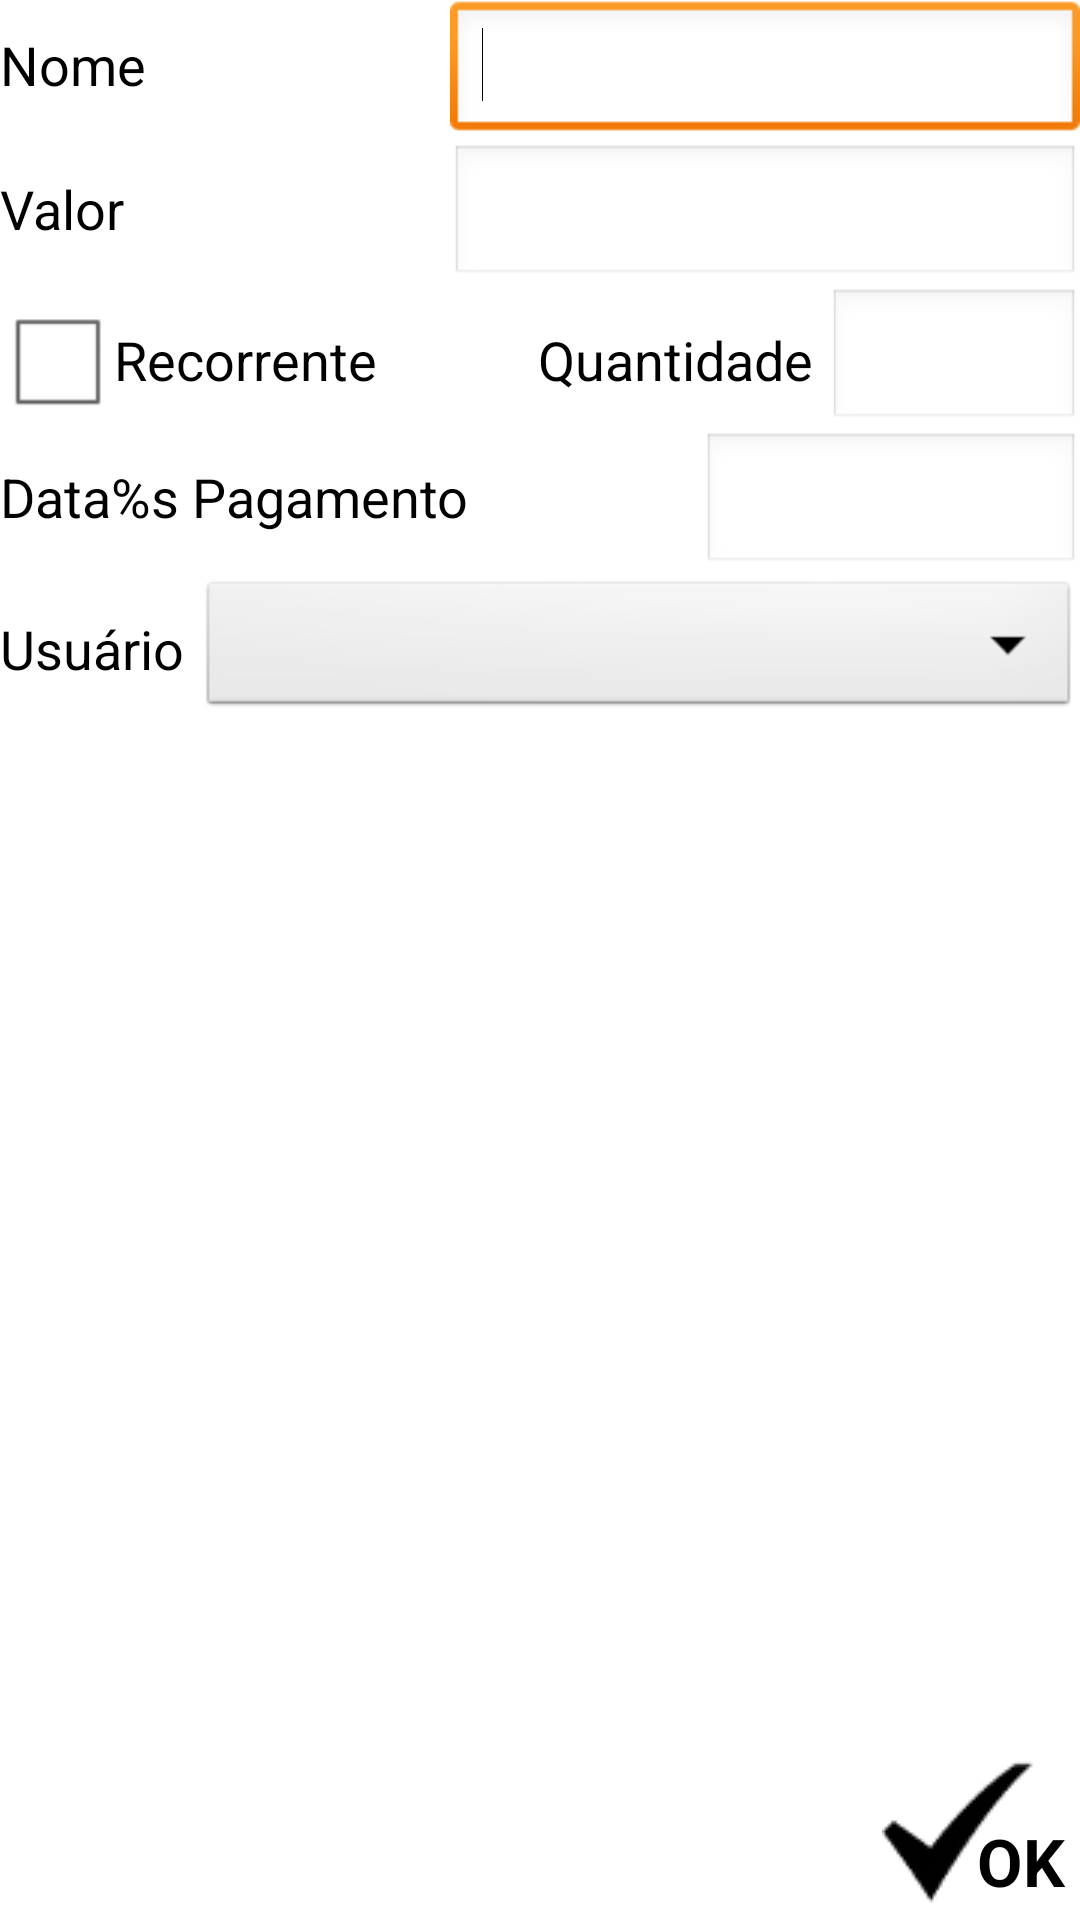

Layout XML and referenced resources for this Android screen:
<!-- AndroidManifest.xml: application theme AppTheme -->
<!-- res/layout/despesa_nova.xml -->
<?xml version="1.0" encoding="utf-8"?>
<LinearLayout xmlns:android="http://schemas.android.com/apk/res/android"
    xmlns:tools="http://schemas.android.com/tools"
    android:layout_width="match_parent"
    android:layout_height="match_parent"
    android:orientation="vertical"
    tools:context=".NovaDespesa" >

    <LinearLayout
        android:layout_width="match_parent"
        android:layout_height="wrap_content" >

        <TextView
            android:layout_width="0dp"
            android:layout_height="wrap_content"
            android:layout_weight="1"
            android:text="@string/lbl_nome"
            android:textAppearance="?android:attr/textAppearanceMedium" />

        <EditText
            android:id="@+id/edtNome"
            android:layout_width="wrap_content"
            android:layout_height="wrap_content"
            android:ems="10"
            android:inputType="textCapWords|textPersonName" >

            <requestFocus />
        </EditText>
    </LinearLayout>

    <LinearLayout
        android:layout_width="match_parent"
        android:layout_height="wrap_content" >

        <TextView
            android:layout_width="0dp"
            android:layout_height="wrap_content"
            android:layout_weight="1"
            android:text="@string/lbl_valor"
            android:textAppearance="?android:attr/textAppearanceMedium" />

        <EditText
            android:id="@+id/edtValor"
            android:layout_width="wrap_content"
            android:layout_height="wrap_content"
            android:ems="10"
            android:inputType="numberDecimal" />
    </LinearLayout>

    <LinearLayout
        android:layout_width="match_parent"
        android:layout_height="wrap_content" >

        <CheckBox
            android:id="@+id/chkRecorrente"
            android:layout_width="wrap_content"
            android:layout_height="wrap_content"
            android:onClick="clickRecorrente"
            android:text="@string/lbl_recorr"
            android:textAppearance="?android:attr/textAppearanceMedium" />

        <LinearLayout
            android:id="@+id/layoutRecorrente"
            android:layout_width="0dp"
            android:layout_height="match_parent"
            android:layout_weight="1"
            android:gravity="right|center_vertical" >

            <TextView
                android:layout_width="wrap_content"
                android:layout_height="wrap_content"
                android:layout_marginRight="5dp"
                android:text="@string/lbl_quantidade"
                android:textAppearance="?android:attr/textAppearanceMedium" />

            <EditText
                android:id="@+id/edtQntd"
                android:layout_width="wrap_content"
                android:layout_height="wrap_content"
                android:ems="4"
                android:inputType="number" />
        </LinearLayout>
    </LinearLayout>

    <LinearLayout
        android:layout_width="match_parent"
        android:layout_height="wrap_content" >

        <TextView
            android:id="@+id/txtData"
            android:layout_width="0dp"
            android:layout_height="wrap_content"
            android:layout_weight="1"
            android:text="@string/lbl_data_pagamento"
            android:textAppearance="?android:attr/textAppearanceMedium" />

        <EditText
            android:id="@+id/edtData"
            android:layout_width="wrap_content"
            android:layout_height="wrap_content"
            android:ems="6"
            android:focusable="false"
            android:focusableInTouchMode="false"
            android:inputType="date"
            android:onClick="alterarData" />

    </LinearLayout>

    <LinearLayout
        android:layout_width="match_parent"
        android:layout_height="wrap_content"
        android:gravity="center_vertical" >

        <TextView
            android:layout_width="wrap_content"
            android:layout_height="wrap_content"
            android:layout_marginRight="5dp"
            android:text="@string/lbl_user"
            android:textAppearance="?android:attr/textAppearanceMedium" />

        <Spinner
            android:id="@+id/spnUser"
            android:layout_width="0dp"
            android:layout_height="wrap_content"
            android:layout_weight="1" />
    </LinearLayout>

    <View
        android:id="@+id/view1"
        android:layout_width="match_parent"
        android:layout_height="0dp"
        android:layout_weight="1" />

    <LinearLayout
        android:layout_width="match_parent"
        android:layout_height="wrap_content"
        android:gravity="bottom|right"
        android:paddingBottom="5dp"
        android:paddingRight="5dp" >

        <include
            android:layout_width="wrap_content"
            android:layout_height="wrap_content"
            layout="@layout/menu_ok" />

    </LinearLayout>

</LinearLayout>
<!-- res/layout/menu_ok.xml (included above) -->
<?xml version="1.0" encoding="utf-8"?>
<FrameLayout xmlns:android="http://schemas.android.com/apk/res/android"
    android:id="@+id/FrameLayout1"
    android:layout_width="wrap_content"
    android:layout_height="wrap_content"
    android:layout_gravity="right"
    android:clickable="true"
    android:onClick="salvar" >

    <ImageView
        android:id="@+id/imageView1"
        android:layout_width="wrap_content"
        android:layout_height="wrap_content"
        android:contentDescription="@string/lbl_ok"
        android:paddingRight="10dp"
        android:src="@drawable/ok_check" />

    <TextView
        android:id="@+id/textView1"
        android:layout_width="wrap_content"
        android:layout_height="wrap_content"
        android:layout_gravity="right|bottom"
        android:text="@string/lbl_ok"
        android:textAppearance="?android:attr/textAppearanceLarge"
        android:textStyle="bold" />

</FrameLayout>
<!-- resources referenced by this layout -->
<resources>
  <!-- drawable ok_check: png bitmap (drawable-mdpi, 746 bytes) -->
  <string name="lbl_data_pagamento">Data%s Pagamento</string>
  <string name="lbl_nome">Nome</string>
  <string name="lbl_ok">OK</string>
  <string name="lbl_quantidade">Quantidade</string>
  <string name="lbl_recorr">Recorrente</string>
  <string name="lbl_user">Usuário</string>
  <string name="lbl_valor">Valor</string>
  <style name="AppTheme" parent="AppBaseTheme">
          
      </style>
  <style name="AppBaseTheme" parent="android:Theme.Light">
          
      </style>
</resources>
